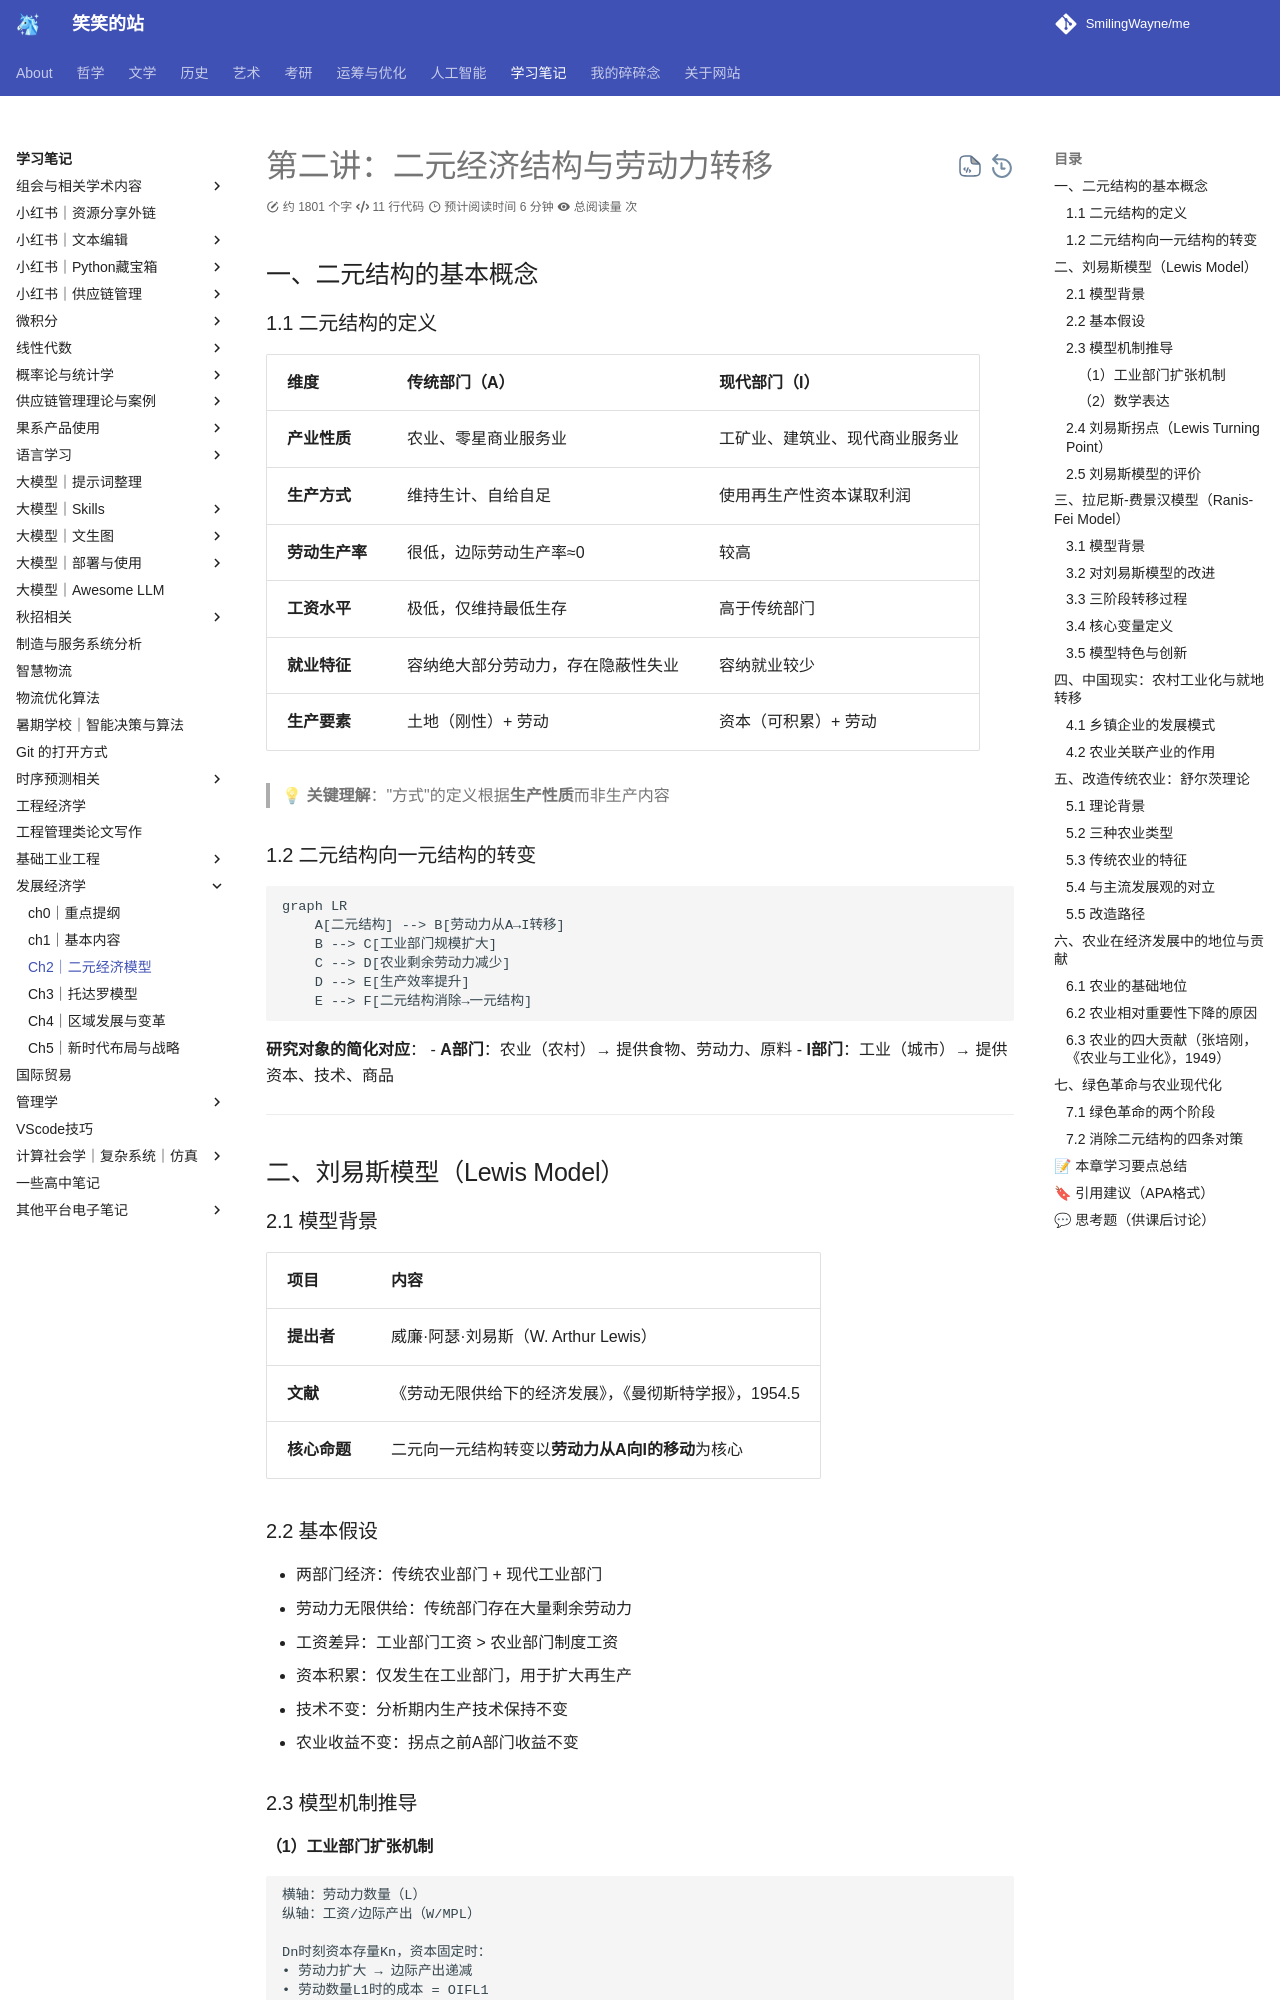

repository: SmilingWayne/me · page: Study/DevelopEco/chapter3/index.html · generator: mkdocs

# 第二讲：二元经济结构与劳动力转移

## 一、二元结构的基本概念

### 1.1 二元结构的定义

| 维度           | 传统部门（A）                      | 现代部门（I）                  |
| -------------- | ---------------------------------- | ------------------------------ |
| **产业性质**   | 农业、零星商业服务业               | 工矿业、建筑业、现代商业服务业 |
| **生产方式**   | 维持生计、自给自足                 | 使用再生产性资本谋取利润       |
| **劳动生产率** | 很低，边际劳动生产率≈0             | 较高                           |
| **工资水平**   | 极低，仅维持最低生存               | 高于传统部门                   |
| **就业特征**   | 容纳绝大部分劳动力，存在隐蔽性失业 | 容纳就业较少                   |
| **生产要素**   | 土地（刚性）+ 劳动                 | 资本（可积累）+ 劳动           |

> 💡 **关键理解**："方式"的定义根据**生产性质**而非生产内容

### 1.2 二元结构向一元结构的转变

```mermaid
graph LR
    A[二元结构] --> B[劳动力从A→I转移]
    B --> C[工业部门规模扩大]
    C --> D[农业剩余劳动力减少]
    D --> E[生产效率提升]
    E --> F[二元结构消除→一元结构]
```

**研究对象的简化对应**：
- **A部门**：农业（农村）→ 提供食物、劳动力、原料
- **I部门**：工业（城市）→ 提供资本、技术、商品

---

## 二、刘易斯模型（Lewis Model）

### 2.1 模型背景

| 项目         | 内容                                                   |
| ------------ | ------------------------------------------------------ |
| **提出者**   | 威廉·阿瑟·刘易斯（W. Arthur Lewis）                    |
| **文献**     | 《劳动无限供给下的经济发展》，《曼彻斯特学报》，1954.5 |
| **核心命题** | 二元向一元结构转变以**劳动力从A向I的移动**为核心       |

### 2.2 基本假设


- 两部门经济：传统农业部门 + 现代工业部门
- 劳动力无限供给：传统部门存在大量剩余劳动力
- 工资差异：工业部门工资 > 农业部门制度工资
- 资本积累：仅发生在工业部门，用于扩大再生产
- 技术不变：分析期内生产技术保持不变
- 农业收益不变：拐点之前A部门收益不变


### 2.3 模型机制推导

#### （1）工业部门扩张机制

```
横轴：劳动力数量（L）
纵轴：工资/边际产出（W/MPL）

Dn时刻资本存量Kn，资本固定时：
• 劳动力扩大 → 边际产出递减
• 劳动数量L1时的成本 = OIFL1
• 利润 = 总产出 - OIFL1
• 利润用于扩大再生产 → MPL曲线外推 → 劳动需求扩大
• 吸收剩余劳动力至刘易斯拐点H
```
